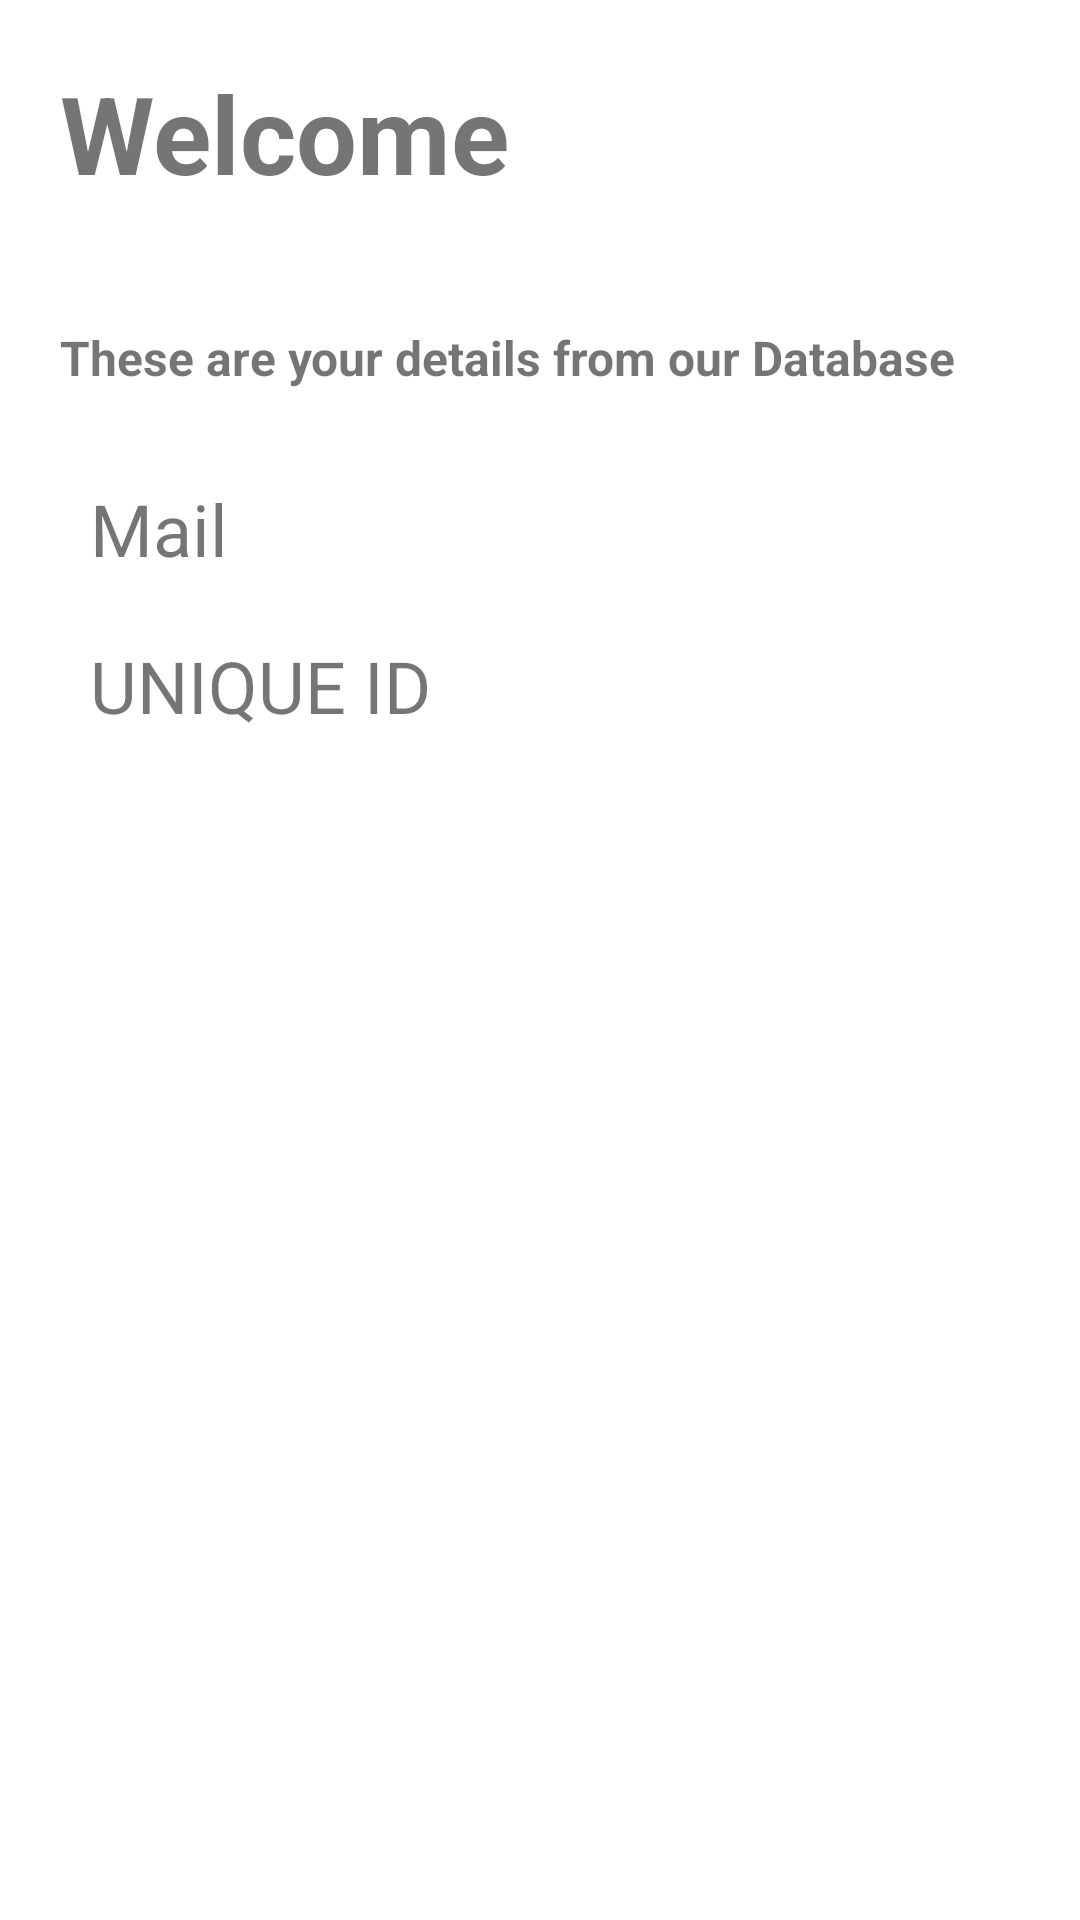

Android layout source for this screen:
<!-- AndroidManifest.xml: application theme Theme.SignInSignUpScreen -->
<!-- res/layout/activity_welcome_screen.xml -->
<?xml version="1.0" encoding="utf-8"?>
<LinearLayout xmlns:android="http://schemas.android.com/apk/res/android"
    xmlns:app="http://schemas.android.com/apk/res-auto"
    xmlns:tools="http://schemas.android.com/tools"
    android:layout_width="match_parent"
    android:layout_height="match_parent"
    android:orientation="vertical"
    tools:context=".WelcomeScreen">


    <TextView
        android:id="@+id/tvWelcome"
        android:layout_width="match_parent"
        android:layout_height="wrap_content"
        android:textStyle="bold"
        android:textSize="36sp"
        android:layout_margin="20dp"
        android:text="Welcome"/>

    <TextView
        android:layout_width="match_parent"
        android:layout_height="wrap_content"
        android:textStyle="bold"
        android:textSize="16sp"
        android:layout_margin="20dp"
        android:text="These are your details from our Database"/>

    <TextView
        android:id="@+id/tvMail"
        android:layout_width="300dp"
        android:layout_height="wrap_content"
        android:layout_gravity="center"
        android:text="Mail"
        android:textSize="24sp"
        android:layout_margin="10dp"
        />

    <TextView
        android:id="@+id/tvUniqueId"
        android:layout_width="300dp"
        android:layout_height="wrap_content"
        android:layout_gravity="center"
        android:text="UNIQUE ID"
        android:textSize="24sp"
        android:layout_margin="10dp"
        />


</LinearLayout>
<!-- resources referenced by this layout -->
<resources>
  <style name="Theme.SignInSignUpScreen" parent="Theme.MaterialComponents.DayNight.NoActionBar">
          
          <item name="colorPrimary">@color/purple_500</item>
          <item name="colorPrimaryVariant">@color/purple_700</item>
          <item name="colorOnPrimary">@color/white</item>
          
          <item name="colorSecondary">@color/teal_200</item>
          <item name="colorSecondaryVariant">@color/teal_700</item>
          <item name="colorOnSecondary">@color/black</item>
          
          <item name="android:statusBarColor">?attr/colorPrimaryVariant</item>
          
      </style>
  <color name="purple_500">#FF6200EE</color>
  <color name="purple_700">#FF3700B3</color>
  <color name="white">#FFFFFFFF</color>
  <color name="teal_200">#FF03DAC5</color>
  <color name="teal_700">#FF018786</color>
  <color name="black">#FF000000</color>
</resources>
